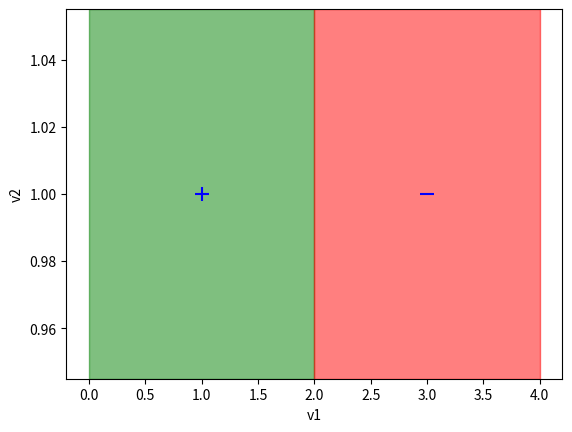

Here is the Python script that generated this plot:
import matplotlib.pyplot as plt
import numpy as np


def sec1():
    fig, ax = plt.subplots()
    ax.axvspan(1.5, 2.5, alpha=0.5, color='red')
    ax.axvspan(0, 1.5, alpha=0.5, color='green')
    ax.axvspan(2.5, 4, alpha=0.5, color='green')

    plt.scatter([1], [3], c='b', marker='+', s=100)
    plt.scatter([3], [3], c='b', marker='+', s=100)
    plt.scatter([2], [1], c='b', marker='_', s=100)
    plt.scatter([2], [4], c='r', marker='o', s=100)
    plt.ylabel('v2')
    plt.xlabel('v1')

    plt.show()


def sec2():
    x = np.arange(0.0, 3, 0.1)
    y = x
    fig, ax = plt.subplots()
    ax.fill_between(x, y, 0, color='red', alpha=0.5)
    ax.fill_between(x, y, 3, color='green', alpha=0.5)

    plt.scatter([1], [2], c='b', marker='+', s=100)
    plt.scatter([0], [1], c='b', marker='+', s=100)
    plt.scatter([2], [1], c='b', marker='_', s=100)
    plt.scatter([1], [0], c='b', marker='_', s=100)
    plt.scatter([0.5], [0.7], c='r', marker='o', s=100)
    plt.ylabel('v2')
    plt.xlabel('v1')

    plt.show()


def sec3():
    fig, ax = plt.subplots()
    ax.axvspan(0, 4, alpha=0.5, color='green')
    ax.axvspan(0.8, 1.2, alpha=0.5, color='red')
    ax.axvspan(2.8, 3.2, alpha=0.5, color='red')

    plt.scatter([1], [1], c='b', marker='_', s=100)
    plt.scatter([2], [1], c='b', marker='+', s=100)
    plt.scatter([3], [1], c='b', marker='_', s=100)
    plt.scatter([3.5], [1], c='g', marker='o', s=100)
    plt.ylabel('v2')
    plt.xlabel('v1')

    plt.show()


def sec4():
    fig, ax = plt.subplots()
    ax.axvspan(0, 2, alpha=0.5, color='green')
    ax.axvspan(2, 4, alpha=0.5, color='red')

    plt.scatter([3], [1], c='b', marker='_', s=100)
    plt.scatter([1], [1], c='b', marker='+', s=100)
    plt.ylabel('v2')
    plt.xlabel('v1')

    plt.show()

sec4()